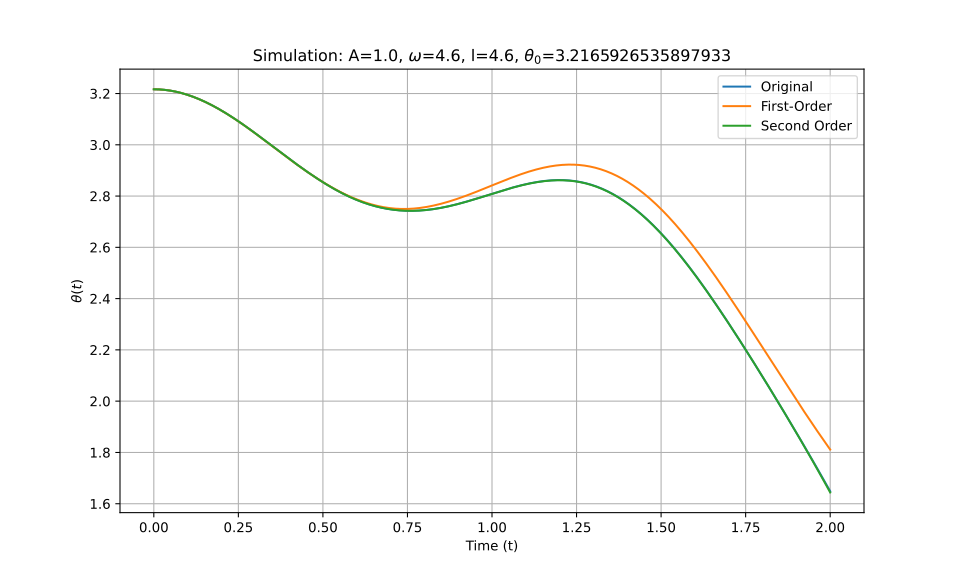

The file beside this chart, header and first rows:
t_eval, Equation_1, Equation_2, Equation_3
0.0, 3.217, 3.217, 3.217
0.002002, 3.217, 3.217, 3.217
0.004004, 3.217, 3.217, 3.217
0.006006, 3.217, 3.217, 3.217
0.008008, 3.216, 3.216, 3.216
0.01001, 3.216, 3.216, 3.216
0.01201, 3.216, 3.216, 3.216
0.01401, 3.216, 3.216, 3.216
0.01602, 3.216, 3.216, 3.216
0.01802, 3.216, 3.216, 3.216
0.02002, 3.216, 3.216, 3.216
0.02202, 3.216, 3.216, 3.216
0.02402, 3.215, 3.215, 3.215
0.02603, 3.215, 3.215, 3.215
0.02803, 3.215, 3.215, 3.215
0.03003, 3.215, 3.215, 3.215
0.03203, 3.214, 3.214, 3.214
0.03403, 3.214, 3.214, 3.214
0.03604, 3.214, 3.214, 3.214
0.03804, 3.213, 3.213, 3.213
0.04004, 3.213, 3.213, 3.213
0.04204, 3.213, 3.213, 3.213
0.04404, 3.212, 3.212, 3.212
0.04605, 3.212, 3.212, 3.212
0.04805, 3.211, 3.211, 3.211
0.05005, 3.211, 3.211, 3.211
0.05205, 3.211, 3.211, 3.211
0.05405, 3.21, 3.21, 3.21
0.05606, 3.21, 3.21, 3.21
0.05806, 3.209, 3.209, 3.209
0.06006, 3.209, 3.209, 3.209
0.06206, 3.208, 3.208, 3.208
0.06406, 3.208, 3.208, 3.208
0.06607, 3.207, 3.207, 3.207
0.06807, 3.206, 3.206, 3.206
0.07007, 3.206, 3.206, 3.206
0.07207, 3.205, 3.205, 3.205
0.07407, 3.205, 3.205, 3.205
0.07608, 3.204, 3.204, 3.204
0.07808, 3.203, 3.203, 3.203
0.08008, 3.203, 3.202, 3.203
0.08208, 3.202, 3.202, 3.202
0.08408, 3.201, 3.201, 3.201
0.08609, 3.2, 3.2, 3.2
0.08809, 3.2, 3.2, 3.2
0.09009, 3.199, 3.199, 3.199
0.09209, 3.198, 3.198, 3.198
0.09409, 3.197, 3.197, 3.197
0.0961, 3.196, 3.196, 3.196
0.0981, 3.196, 3.196, 3.196
0.1001, 3.195, 3.195, 3.195
0.1021, 3.194, 3.194, 3.194
0.1041, 3.193, 3.193, 3.193
0.1061, 3.192, 3.192, 3.192
0.1081, 3.191, 3.191, 3.191
0.1101, 3.19, 3.19, 3.19
0.1121, 3.189, 3.189, 3.189
0.1141, 3.188, 3.188, 3.188
0.1161, 3.187, 3.187, 3.187
0.1181, 3.186, 3.186, 3.186
... 940 more rows
